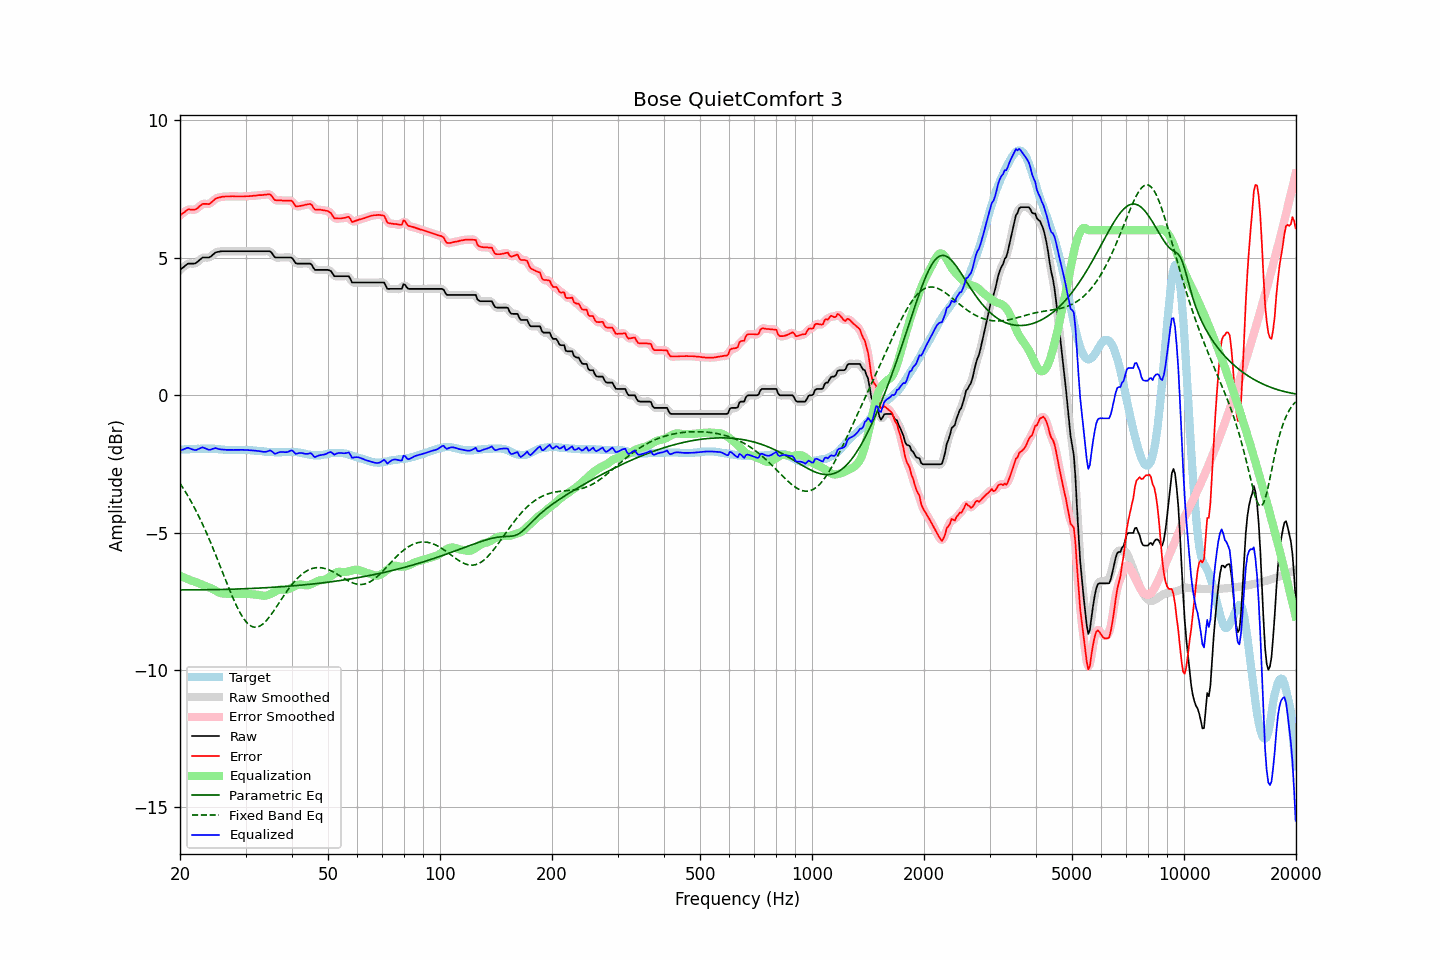

The file beside this chart, header and first rows:
frequency, raw, error, smoothed, error_smoothed, equalization, parametric_eq, fixed_band_eq, equalized_raw, equalized_smoothed, target
20.00, 4.55, 6.53, 4.55, 6.53, -6.57, -7.09, -3.21, -2.02, -2.02, -1.98
20.20, 4.60, 6.58, 4.60, 6.58, -6.60, -7.09, -3.30, -1.99, -1.99, -1.98
20.40, 4.64, 6.62, 4.65, 6.63, -6.62, -7.09, -3.39, -1.98, -1.97, -1.98
20.61, 4.69, 6.66, 4.70, 6.67, -6.65, -7.09, -3.48, -1.96, -1.95, -1.97
20.81, 4.74, 6.71, 4.74, 6.71, -6.67, -7.09, -3.58, -1.93, -1.93, -1.97
21.02, 4.78, 6.75, 4.77, 6.74, -6.70, -7.09, -3.68, -1.91, -1.93, -1.97
21.23, 4.78, 6.75, 4.79, 6.75, -6.72, -7.09, -3.78, -1.94, -1.94, -1.97
21.44, 4.78, 6.74, 4.79, 6.75, -6.75, -7.09, -3.88, -1.96, -1.96, -1.96
21.66, 4.78, 6.74, 4.78, 6.74, -6.76, -7.09, -3.99, -1.98, -1.98, -1.96
21.87, 4.78, 6.74, 4.79, 6.75, -6.78, -7.09, -4.10, -2.00, -1.99, -1.96
22.09, 4.80, 6.76, 4.81, 6.77, -6.80, -7.09, -4.21, -2.00, -1.99, -1.96
22.31, 4.85, 6.81, 4.85, 6.81, -6.83, -7.09, -4.33, -1.97, -1.98, -1.95
22.54, 4.90, 6.86, 4.91, 6.86, -6.85, -7.08, -4.45, -1.95, -1.95, -1.96
22.76, 4.95, 6.90, 4.96, 6.91, -6.88, -7.08, -4.57, -1.92, -1.92, -1.95
22.99, 5.00, 6.95, 4.99, 6.94, -6.90, -7.08, -4.69, -1.90, -1.91, -1.95
23.22, 5.00, 6.95, 5.01, 6.96, -6.93, -7.08, -4.82, -1.92, -1.92, -1.95
23.45, 5.00, 6.95, 5.01, 6.95, -6.95, -7.08, -4.95, -1.95, -1.94, -1.95
23.69, 5.00, 6.95, 5.00, 6.95, -6.97, -7.08, -5.08, -1.97, -1.97, -1.95
23.92, 5.00, 6.95, 5.01, 6.96, -7.00, -7.08, -5.22, -1.99, -1.98, -1.94
24.16, 5.03, 6.98, 5.04, 6.99, -7.02, -7.08, -5.36, -1.99, -1.98, -1.95
24.40, 5.08, 7.04, 5.08, 7.03, -7.05, -7.08, -5.50, -1.96, -1.96, -1.95
24.65, 5.13, 7.08, 5.13, 7.09, -7.08, -7.08, -5.64, -1.94, -1.94, -1.95
24.89, 5.18, 7.14, 5.18, 7.13, -7.11, -7.08, -5.78, -1.93, -1.94, -1.96
25.14, 5.20, 7.16, 5.20, 7.17, -7.15, -7.08, -5.93, -1.94, -1.94, -1.96
25.39, 5.21, 7.18, 5.22, 7.19, -7.17, -7.07, -6.08, -1.96, -1.96, -1.97
25.65, 5.22, 7.19, 5.23, 7.20, -7.20, -7.07, -6.23, -1.97, -1.97, -1.97
25.91, 5.23, 7.21, 5.23, 7.21, -7.21, -7.07, -6.37, -1.98, -1.98, -1.98
26.16, 5.23, 7.21, 5.23, 7.22, -7.22, -7.07, -6.52, -1.99, -1.99, -1.98
26.43, 5.23, 7.22, 5.23, 7.22, -7.22, -7.07, -6.67, -1.99, -1.99, -1.99
26.69, 5.23, 7.22, 5.23, 7.22, -7.23, -7.07, -6.82, -1.99, -1.99, -1.99
26.96, 5.23, 7.22, 5.23, 7.23, -7.23, -7.07, -6.97, -1.99, -1.99, -1.99
27.23, 5.23, 7.22, 5.23, 7.23, -7.23, -7.06, -7.11, -2.00, -2.00, -1.99
27.50, 5.23, 7.23, 5.23, 7.23, -7.23, -7.06, -7.25, -2.00, -2.00, -2.00
27.77, 5.23, 7.23, 5.23, 7.23, -7.23, -7.06, -7.39, -1.99, -1.99, -2.00
28.05, 5.23, 7.22, 5.23, 7.23, -7.23, -7.06, -7.52, -1.99, -1.99, -1.99
28.33, 5.23, 7.22, 5.23, 7.22, -7.23, -7.06, -7.65, -1.99, -1.99, -1.99
28.62, 5.23, 7.22, 5.23, 7.22, -7.23, -7.05, -7.77, -1.99, -1.99, -1.99
28.90, 5.23, 7.22, 5.23, 7.22, -7.23, -7.05, -7.88, -1.99, -1.99, -1.99
29.19, 5.23, 7.22, 5.23, 7.22, -7.23, -7.05, -7.98, -1.99, -1.99, -1.99
29.48, 5.23, 7.22, 5.23, 7.22, -7.23, -7.05, -8.08, -1.99, -1.99, -1.99
29.78, 5.23, 7.22, 5.23, 7.23, -7.23, -7.05, -8.16, -1.99, -1.99, -1.99
30.08, 5.23, 7.23, 5.23, 7.23, -7.23, -7.04, -8.24, -2.00, -2.00, -2.00
30.38, 5.23, 7.23, 5.23, 7.23, -7.23, -7.04, -8.30, -2.00, -2.00, -2.00
30.68, 5.23, 7.23, 5.23, 7.24, -7.24, -7.04, -8.35, -2.00, -2.00, -2.00
30.99, 5.23, 7.24, 5.23, 7.24, -7.24, -7.04, -8.39, -2.01, -2.01, -2.01
31.30, 5.23, 7.24, 5.23, 7.25, -7.25, -7.03, -8.42, -2.01, -2.01, -2.01
31.61, 5.23, 7.25, 5.23, 7.25, -7.25, -7.03, -8.44, -2.02, -2.02, -2.02
31.93, 5.23, 7.25, 5.23, 7.26, -7.26, -7.03, -8.44, -2.02, -2.02, -2.02
32.24, 5.23, 7.26, 5.23, 7.27, -7.26, -7.02, -8.44, -2.03, -2.03, -2.03
32.57, 5.23, 7.27, 5.23, 7.27, -7.27, -7.02, -8.42, -2.04, -2.04, -2.04
32.89, 5.23, 7.27, 5.23, 7.27, -7.28, -7.02, -8.39, -2.05, -2.05, -2.04
33.22, 5.23, 7.27, 5.23, 7.28, -7.29, -7.02, -8.35, -2.06, -2.06, -2.04
33.55, 5.23, 7.28, 5.23, 7.28, -7.30, -7.01, -8.30, -2.07, -2.07, -2.05
33.89, 5.23, 7.29, 5.23, 7.29, -7.30, -7.01, -8.25, -2.06, -2.06, -2.06
34.23, 5.23, 7.29, 5.24, 7.30, -7.29, -7.01, -8.18, -2.05, -2.05, -2.06
34.57, 5.23, 7.30, 5.24, 7.31, -7.27, -7.00, -8.12, -2.04, -2.03, -2.07
34.92, 5.23, 7.30, 5.22, 7.29, -7.24, -7.00, -8.04, -2.01, -2.03, -2.07
35.27, 5.17, 7.25, 5.16, 7.24, -7.22, -7.00, -7.96, -2.04, -2.05, -2.07
35.62, 5.09, 7.16, 5.10, 7.17, -7.18, -6.99, -7.88, -2.09, -2.09, -2.07
35.97, 5.01, 7.09, 5.04, 7.11, -7.15, -6.99, -7.79, -2.14, -2.12, -2.08
... 635 more rows
